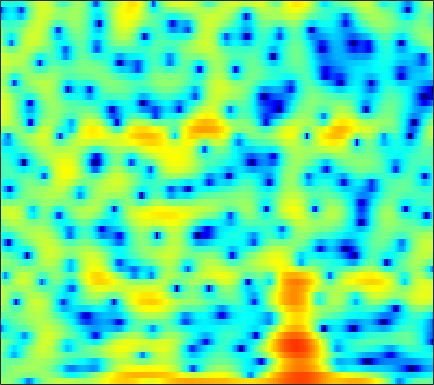

Source data for this figure (header and first rows):
0.59795, 0.77986, 0.86378, 0.75641, 0.54383, 0.083619, -0.62466, -1.3407, -2.5916, -4.2585, -6.4884, -8.6102, -11.703, -12.629, -10.727, -7.5428, -4.942, -3.4, -1.7762, -0.54436, 0.40947, 0.98407, 1.5961, 2.0601
-1.006, -0.4582, 0.1231, 0.5379, 0.7462, 0.8911, 0.9, 0.8262, 0.6476, 0.4083, 0.1494, -0.02121, -0.1777, -0.2134, -0.1554, 0.02201, 0.2677, 0.463, 0.6991, 0.8686, 0.9411, 0.9179, 0.7703, 0.4813
-1.788, -1.261, -0.6593, -0.1613, 0.1518, 0.4939, 0.7667, 0.933, 1.111, 1.25, 1.357, 1.422, 1.484, 1.526, 1.541, 1.534, 1.49, 1.422, 1.275, 1.05, 0.7329, 0.4218, -0.1027, -0.7719
-1.002, -1.046, -1.123, -1.193, -1.224, -1.216, -1.123, -0.9941, -0.7457, -0.4277, -0.06366, 0.2206, 0.5891, 0.9277, 1.149, 1.387, 1.553, 1.624, 1.641, 1.572, 1.411, 1.231, 0.914, 0.5103
-0.737, -1.698, -3.222, -5.075, -6.66, -8.749, -9.719, -9.069, -7.088, -4.97, -3.141, -1.982, -0.6846, 0.3648, 1.011, 1.709, 2.235, 2.526, 2.776, 2.877, 2.839, 2.722, 2.456, 2.071
0.4621, -0.5634, -2.103, -3.84, -5.186, -6.768, -7.54, -7.319, -6.206, -4.753, -3.314, -2.31, -1.072, 0.03944, 0.7858, 1.665, 2.389, 2.828, 3.255, 3.483, 3.507, 3.38, 3.008, 2.389
0.4866, -0.06611, -0.8222, -1.6, -2.188, -3.004, -3.836, -4.486, -5.364, -6.143, -6.547, -6.338, -5.237, -3.516, -2.142, -0.4295, 1.013, 1.9, 2.817, 3.436, 3.76, 3.814, 3.636, 3.163
-4.47, -4.198, -3.841, -3.628, -3.609, -3.812, -4.35, -5.025, -6.372, -8.316, -10.62, -11.56, -9.741, -6.439, -4.21, -1.787, 0.0821, 1.178, 2.294, 3.078, 3.566, 3.761, 3.813, 3.646
-12.51, -9.704, -7.215, -5.562, -4.686, -3.882, -3.341, -3.062, -2.815, -2.618, -2.37, -2.099, -1.574, -0.8848, -0.3104, 0.4657, 1.198, 1.688, 2.225, 2.616, 2.849, 2.915, 2.871, 2.679
-5.918, -5.303, -4.438, -3.609, -3.039, -2.387, -1.832, -1.459, -1.004, -0.5793, -0.171, 0.1326, 0.5368, 0.9341, 1.223, 1.574, 1.863, 2.032, 2.175, 2.216, 2.142, 2.01, 1.732, 1.341
-1.933, -1.815, -1.67, -1.518, -1.39, -1.196, -0.9661, -0.7615, -0.4365, -0.04674, 0.3896, 0.7286, 1.158, 1.539, 1.785, 2.05, 2.209, 2.25, 2.189, 1.99, 1.652, 1.306, 0.7264, 0.006109
0.8487, 0.5468, 0.01758, -0.6496, -1.194, -1.872, -2.345, -2.434, -2.112, -1.374, -0.424, 0.3095, 1.209, 1.95, 2.383, 2.789, 3.003, 3.031, 2.889, 2.533, 1.951, 1.366, 0.3646, -0.9029
2.89, 2.224, 1.025, -0.6491, -2.389, -5.752, -11.66, -20.71, -12.36, -5.961, -2.45, -0.667, 1.039, 2.245, 2.882, 3.423, 3.67, 3.69, 3.512, 3.101, 2.448, 1.775, 0.6307, -0.8351
3.105, 2.55, 1.673, 0.6494, -0.2241, -1.426, -2.379, -2.708, -2.44, -1.55, -0.4415, 0.339, 1.188, 1.776, 2.056, 2.228, 2.204, 2.071, 1.767, 1.35, 0.8296, 0.3592, -0.3937, -1.317
2.592, 2.147, 1.628, 1.272, 1.117, 1.014, 1.034, 1.141, 1.355, 1.583, 1.767, 1.859, 1.864, 1.635, 1.302, 0.6935, -0.08414, -0.7115, -1.488, -2.006, -2.194, -2.156, -2.092, -2.135
0.09425, -1.108, -2.027, -1.656, -0.7823, 0.5657, 1.73, 2.433, 3.121, 3.55, 3.712, 3.633, 3.262, 2.559, 1.748, 0.1557, -2.24, -4.827, -10.09, -14.95, -9.293, -6.022, -3.302, -1.726
-3.667, -7.164, -11.37, -7.509, -4.329, -1.425, 0.5038, 1.502, 2.402, 2.94, 3.191, 3.189, 2.93, 2.441, 1.896, 0.8801, -0.4067, -1.471, -2.742, -3.309, -2.781, -1.974, -0.9287, -0.09384
0.0613, -0.4902, -0.9513, -1.033, -0.8308, -0.4341, -0.04146, 0.2112, 0.4462, 0.5367, 0.5422, 0.5411, 0.4968, 0.4297, 0.3938, 0.3613, 0.3543, 0.3478, 0.4034, 0.521, 0.6846, 0.8383, 1.006, 1.032
1.19, 0.862, 0.4852, 0.1067, -0.1623, -0.4943, -0.8822, -1.244, -1.824, -2.536, -3.328, -3.813, -3.998, -3.561, -2.886, -1.738, -0.6077, 0.14, 0.9853, 1.661, 2.138, 2.373, 2.536, 2.485
-0.1587, -0.6111, -1.2, -1.711, -2.072, -2.525, -3.035, -3.567, -4.636, -6.311, -9.215, -13.14, -27.77, -14.75, -9.123, -4.812, -2.055, -0.5178, 1.001, 2.082, 2.844, 3.209, 3.477, 3.529
-3.925, -5.068, -6.619, -7.591, -7.674, -7.091, -6.239, -5.706, -5.35, -5.359, -5.619, -5.853, -5.7, -4.785, -3.676, -2.004, -0.4436, 0.5791, 1.705, 2.546, 3.126, 3.413, 3.6, 3.592
-6.647, -8.826, -13.61, -22.25, -18.86, -11.62, -7.833, -5.984, -4.235, -3.054, -2.156, -1.591, -0.925, -0.2163, 0.3337, 1.047, 1.74, 2.196, 2.704, 3.075, 3.276, 3.325, 3.234, 2.967
-4.429, -4.801, -5.298, -5.437, -5.173, -4.387, -3.316, -2.499, -1.495, -0.6319, 0.06395, 0.525, 1.05, 1.496, 1.794, 2.142, 2.436, 2.609, 2.744, 2.772, 2.675, 2.493, 2.118, 1.559
-2.303, -1.903, -1.43, -1.039, -0.7283, -0.306, 0.1101, 0.4113, 0.7557, 1.037, 1.255, 1.359, 1.482, 1.559, 1.603, 1.67, 1.709, 1.722, 1.694, 1.56, 1.302, 1.005, 0.4582, -0.2518
-0.227, 0.4224, 1.121, 1.638, 1.922, 2.19, 2.318, 2.33, 2.224, 1.967, 1.595, 1.224, 0.6826, 0.1821, -0.1008, -0.2815, -0.2479, -0.1376, 0.0362, 0.07362, -0.1079, -0.4095, -1.1, -2.067
2.139, 2.695, 3.236, 3.627, 3.797, 3.877, 3.783, 3.572, 3.102, 2.337, 1.213, 0.09765, -1.897, -4.371, -6.209, -7.016, -5.307, -3.694, -2.059, -1.066, -0.7427, -0.9154, -1.721, -3.298
2.525, 2.778, 3.041, 3.191, 3.259, 3.258, 3.142, 2.95, 2.498, 1.779, 0.6564, -0.4895, -2.605, -5.525, -7.984, -8.98, -6.308, -4.174, -2.085, -0.8138, -0.2077, -0.1611, -0.5504, -1.46
0.01825, -0.1373, -0.3187, -0.4457, -0.4504, -0.3241, -0.1104, 0.06914, 0.2269, 0.2554, 0.1005, -0.1353, -0.5227, -0.9383, -1.127, -1.137, -0.8038, -0.43, 0.1352, 0.615, 0.9355, 1.057, 1.033, 0.8434
-3.892, -4.857, -6.345, -7.648, -7.991, -7.132, -5.484, -4.229, -2.791, -1.713, -0.915, -0.5054, -0.09672, 0.1869, 0.358, 0.57, 0.806, 0.9852, 1.236, 1.491, 1.712, 1.861, 2.001, 2.08
-6.28, -7.786, -10.99, -16.39, -20.5, -14.2, -9.146, -6.686, -4.37, -2.752, -1.613, -0.9679, -0.3629, 0.07201, 0.2848, 0.4922, 0.6025, 0.6871, 0.7997, 0.9727, 1.217, 1.452, 1.829, 2.225
-4.983, -5.252, -5.817, -6.199, -6.215, -5.727, -4.826, -4.037, -3.05, -2.19, -1.516, -1.116, -0.7339, -0.5454, -0.5138, -0.6434, -0.952, -1.273, -1.714, -1.981, -1.757, -1.222, -0.1489, 1.065
-3.56, -3.282, -3.001, -2.886, -2.813, -2.751, -2.669, -2.621, -2.526, -2.445, -2.286, -2.183, -2.002, -1.931, -1.992, -2.387, -3.238, -4.405, -6.959, -11.55, -14.68, -9.771, -4.409, -0.9289
-3.332, -2.975, -2.647, -2.615, -2.732, -3.114, -3.74, -4.381, -5.361, -6.398, -6.981, -6.918, -6.166, -5.114, -4.448, -3.9, -3.828, -4.116, -4.907, -5.733, -5.535, -4.351, -2.04, 0.2228
-3.58, -3.374, -3.347, -3.523, -3.854, -4.558, -5.713, -6.964, -9.493, -13.91, -25.42, -23.58, -13, -8.509, -6.392, -4.416, -3.154, -2.427, -1.708, -1.042, -0.345, 0.2734, 1.175, 2.11
-4.113, -4.101, -4.228, -4.43, -4.662, -5.085, -5.673, -6.228, -7.163, -8.045, -8.501, -8.174, -6.956, -5.308, -4.104, -2.668, -1.469, -0.734, 0.1058, 0.7913, 1.382, 1.774, 2.249, 2.667
-5.258, -5.548, -5.769, -5.888, -5.807, -5.555, -5.18, -4.884, -4.479, -4.014, -3.532, -3.046, -2.342, -1.526, -0.8925, -0.08406, 0.67, 1.147, 1.689, 2.084, 2.359, 2.462, 2.494, 2.425
-6.979, -8.054, -9.789, -10.82, -10.1, -7.837, -5.611, -4.245, -2.787, -1.718, -0.8255, -0.3014, 0.3774, 0.9831, 1.439, 2.011, 2.524, 2.865, 3.187, 3.353, 3.285, 3.079, 2.548, 1.725
-5.295, -6.53, -9.729, -12.94, -11.19, -6.922, -3.879, -2.29, -0.8854, 0.001418, 0.5345, 0.7874, 1.073, 1.405, 1.723, 2.275, 2.891, 3.34, 3.807, 4.041, 3.939, 3.607, 2.72, 1.197
0.6722, 0.3688, -0.09559, -0.3231, -0.2972, -0.0236, 0.3237, 0.4686, 0.4308, 0.04165, -0.7972, -1.601, -2.92, -3.793, -3.672, -2.335, -0.5304, 0.7178, 2.058, 2.919, 3.333, 3.309, 2.86, 1.892
3.786, 3.528, 3.178, 2.784, 2.45, 1.945, 1.326, 0.7153, -0.3082, -1.708, -3.728, -5.747, -9.898, -17.55, -18.86, -10.27, -5.662, -3.342, -1.143, 0.3528, 1.303, 1.688, 1.864, 1.67
4.588, 4.288, 3.818, 3.222, 2.694, 1.876, 0.8833, 0.01795, -1.304, -2.876, -4.552, -5.846, -7.375, -8.233, -8.226, -7.301, -5.709, -4.443, -2.808, -1.436, -0.3855, 0.2008, 0.6893, 0.8881
4.876, 4.573, 4.03, 3.349, 2.74, 1.779, 0.6306, -0.362, -1.907, -3.719, -5.76, -7.44, -9.596, -10.9, -10.68, -9.062, -6.9, -5.333, -3.485, -1.992, -0.8258, -0.1576, 0.4506, 0.7811
4.836, 4.524, 3.976, 3.281, 2.667, 1.708, 0.5927, -0.3659, -1.875, -3.7, -6.075, -8.481, -13.11, -20.52, -18.01, -11.23, -7.131, -4.978, -2.858, -1.29, -0.1669, 0.417, 0.9301, 1.156
4.078, 3.741, 3.139, 2.387, 1.751, 0.8652, -0.0289, -0.6887, -1.556, -2.444, -3.384, -4.079, -4.833, -5.121, -4.846, -3.915, -2.652, -1.685, -0.5255, 0.4101, 1.077, 1.399, 1.59, 1.501
2.853, 2.403, 1.495, 0.2946, -0.7374, -2.055, -2.968, -3.224, -3.023, -2.546, -2.038, -1.666, -1.238, -0.7926, -0.4254, 0.122, 0.6907, 1.118, 1.635, 2.031, 2.277, 2.349, 2.238, 1.867
1.943, 1.358, 0.0268, -2.134, -4.513, -9.489, -17.29, -13.65, -7.558, -4.182, -2.099, -1.034, -0.007014, 0.7211, 1.133, 1.57, 1.923, 2.136, 2.367, 2.531, 2.608, 2.582, 2.414, 2.056
2.024, 1.635, 0.7019, -0.7044, -2.021, -3.882, -5.04, -4.883, -3.604, -2.091, -0.8778, -0.2058, 0.4207, 0.7627, 0.8799, 0.9071, 0.873, 0.8453, 0.8593, 0.9573, 1.096, 1.183, 1.249, 1.189
2.932, 2.803, 2.44, 1.954, 1.549, 1.048, 0.7103, 0.6023, 0.6186, 0.7119, 0.7825, 0.7511, 0.507, 0.003176, -0.5537, -1.51, -2.585, -3.264, -3.671, -3.354, -2.576, -1.926, -1.207, -0.7411
3.698, 3.627, 3.441, 3.206, 3.017, 2.782, 2.58, 2.461, 2.293, 2.075, 1.751, 1.39, 0.6267, -0.5412, -1.788, -4.165, -7.977, -12.72, -20.79, -11.87, -7.153, -5.106, -3.45, -2.573
3.551, 3.333, 3.019, 2.69, 2.491, 2.334, 2.298, 2.324, 2.378, 2.394, 2.271, 2.038, 1.494, 0.6303, -0.2696, -1.819, -3.677, -5.004, -5.957, -5.511, -4.401, -3.639, -2.975, -2.782
2.212, 1.589, 0.6104, -0.3626, -0.9046, -1.109, -0.6473, -0.03719, 0.8874, 1.7, 2.273, 2.521, 2.639, 2.495, 2.241, 1.747, 1.172, 0.7503, 0.2592, -0.1338, -0.4483, -0.6985, -1.143, -1.795
0.1657, -1.05, -3.464, -7.228, -11.59, -14.59, -8.194, -4.786, -1.764, 0.253, 1.655, 2.411, 3.088, 3.461, 3.579, 3.555, 3.355, 3.103, 2.657, 2.08, 1.353, 0.7054, -0.3091, -1.479
-0.8612, -1.836, -3.442, -5.331, -6.548, -6.905, -5.422, -3.843, -1.819, -0.1508, 1.192, 2.002, 2.825, 3.413, 3.701, 3.896, 3.866, 3.696, 3.267, 2.596, 1.633, 0.6973, -0.8844, -2.875
-1.468, -1.874, -2.374, -2.75, -2.908, -2.855, -2.479, -2.003, -1.209, -0.3118, 0.5898, 1.235, 2.05, 2.753, 3.177, 3.573, 3.752, 3.729, 3.452, 2.869, 1.952, 0.993, -0.706, -3.07
-3.747, -3.79, -3.772, -3.688, -3.619, -3.518, -3.423, -3.311, -3.074, -2.578, -1.806, -1.056, 0.06712, 1.165, 1.903, 2.704, 3.265, 3.504, 3.576, 3.348, 2.834, 2.262, 1.275, 0.06838
-9.943, -8.96, -7.52, -6.52, -6.104, -6.047, -6.537, -7.29, -8.608, -9.499, -8.355, -6.413, -3.691, -1.376, 0.02945, 1.499, 2.543, 3.082, 3.524, 3.675, 3.554, 3.326, 2.857, 2.288
-15.98, -12.23, -9.063, -7.401, -6.811, -6.794, -7.63, -8.958, -12.03, -16.65, -14.09, -9.588, -5.267, -2.281, -0.5923, 1.12, 2.342, 3.002, 3.58, 3.865, 3.889, 3.752, 3.399, 2.894
-5.411, -5.375, -5.047, -4.705, -4.577, -4.567, -4.764, -4.981, -5.196, -5.067, -4.341, -3.395, -1.925, -0.4195, 0.6092, 1.785, 2.73, 3.267, 3.738, 3.931, 3.874, 3.648, 3.128, 2.336
